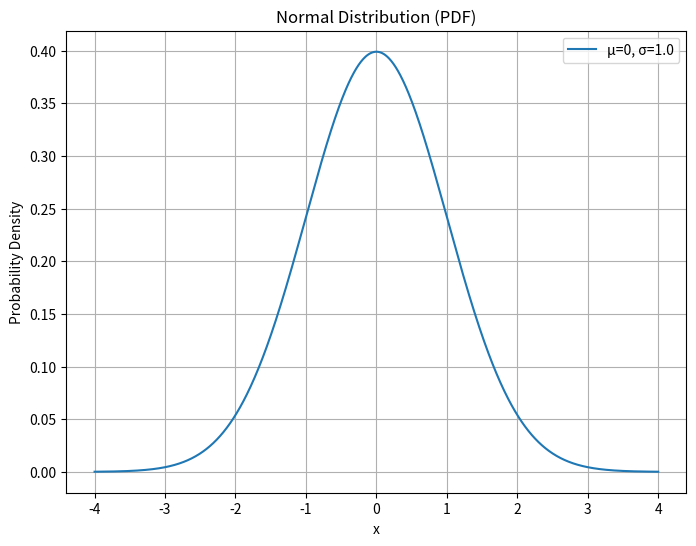

Reproduce this figure in Python.
import numpy as np
import matplotlib.pyplot as plt
from scipy.stats import norm

def plot_normal_distribution(mu, sigma):
    # 定義 x 軸範圍
    x = np.linspace(mu - 4*sigma, mu + 4*sigma, 1000)
    # 計算 PDF 值
    y = norm.pdf(x, mu, sigma)
    
    # 繪製圖形
    plt.figure(figsize=(8, 6))
    plt.plot(x, y, label=f'μ={mu}, σ={sigma}')
    plt.title('Normal Distribution (PDF)')
    plt.xlabel('x')
    plt.ylabel('Probability Density')
    plt.legend()
    plt.grid(True)
    
    # 儲存圖檔
    plt.savefig('normal_pdf.jpg')
    plt.close()
    print("圖檔已儲存為 normal_pdf.jpg")

# 範例呼叫
if __name__ == "__main__":
    plot_normal_distribution(mu=0, sigma=1.0)
